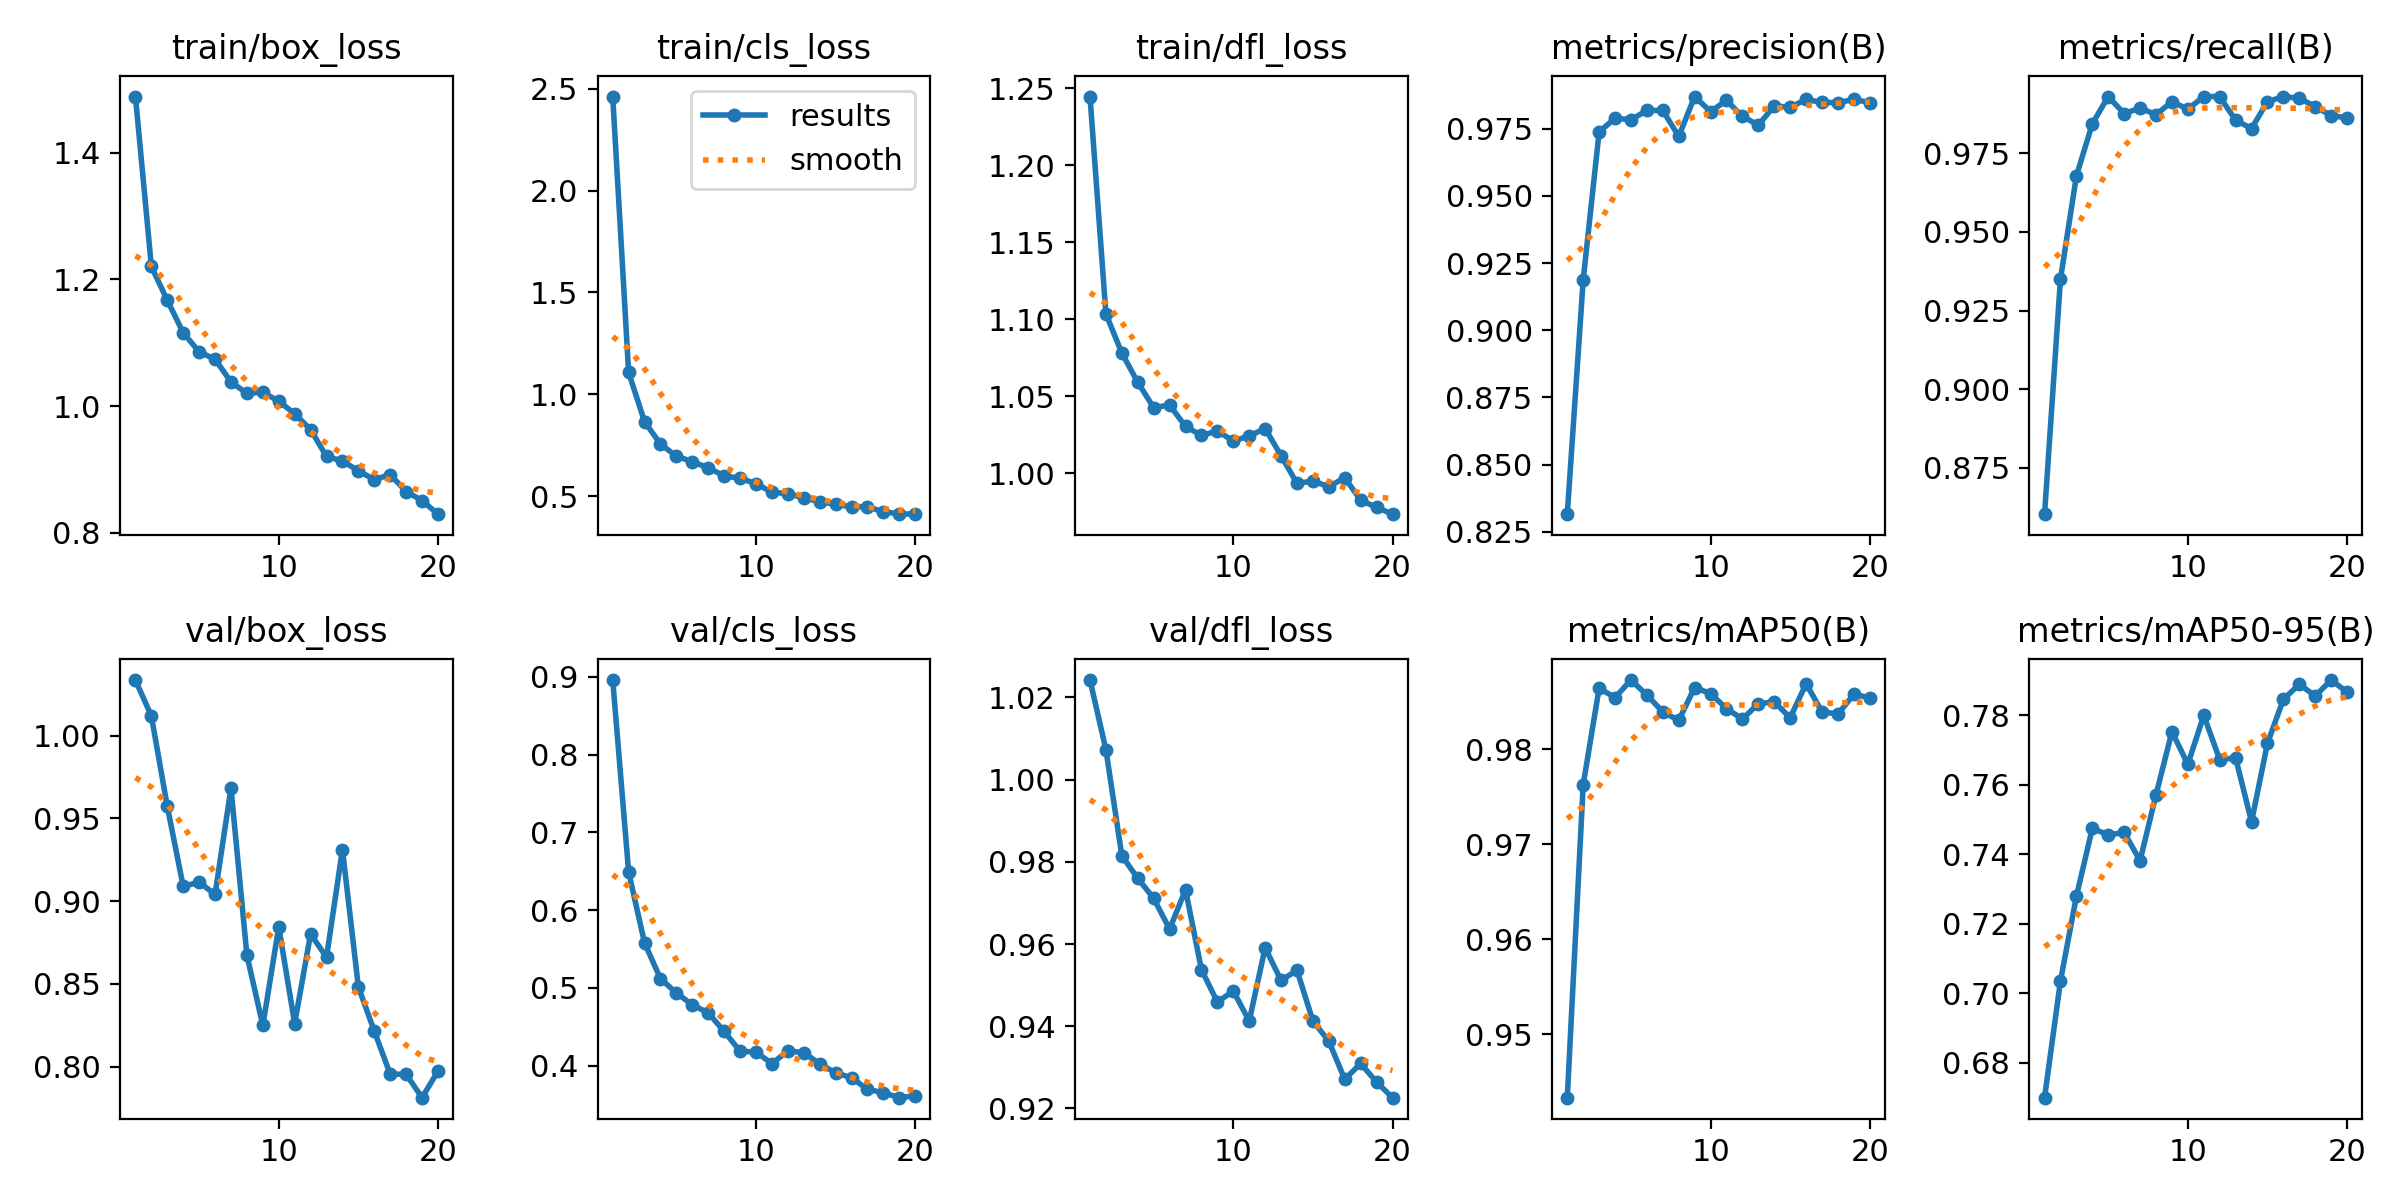

Values plotted in this chart, from the file beside it:
epoch, time, train/box_loss, train/cls_loss, train/dfl_loss, metrics/precision(B), metrics/recall(B), metrics/mAP50(B), metrics/mAP50-95(B), val/box_loss, val/cls_loss, val/dfl_loss, lr/pg0, lr/pg1, lr/pg2
1, 25.05, 1.489, 2.462, 1.244, 0.8315, 0.8603, 0.9433, 0.6699, 1.034, 0.896, 1.024, 0.0001947, 0.0001947, 0.0001947
2, 47.08, 1.221, 1.107, 1.103, 0.9187, 0.935, 0.9763, 0.7035, 1.012, 0.6491, 1.007, 0.0003714, 0.0003714, 0.0003714
3, 68.95, 1.167, 0.8659, 1.078, 0.9738, 0.9678, 0.9864, 0.7279, 0.9572, 0.5578, 0.9815, 0.0005286, 0.0005286, 0.0005286
4, 91.27, 1.116, 0.7557, 1.059, 0.9789, 0.9844, 0.9855, 0.7475, 0.9088, 0.5119, 0.976, 0.0005007, 0.0005007, 0.0005007
5, 114.1, 1.086, 0.6966, 1.043, 0.9783, 0.993, 0.9873, 0.7456, 0.9114, 0.4936, 0.9711, 0.0004716, 0.0004716, 0.0004716
6, 135.8, 1.074, 0.6695, 1.044, 0.9818, 0.9876, 0.9857, 0.7463, 0.904, 0.4782, 0.9636, 0.0004425, 0.0004425, 0.0004425
7, 157.9, 1.038, 0.6391, 1.03, 0.9818, 0.9893, 0.9839, 0.7382, 0.9682, 0.4679, 0.9732, 0.0004134, 0.0004134, 0.0004134
8, 180.3, 1.02, 0.6, 1.025, 0.9721, 0.9873, 0.983, 0.7571, 0.8673, 0.444, 0.9538, 0.0003843, 0.0003843, 0.0003843
9, 203.5, 1.022, 0.5877, 1.028, 0.987, 0.9914, 0.9865, 0.7753, 0.8249, 0.4186, 0.9459, 0.0003552, 0.0003552, 0.0003552
10, 226, 1.008, 0.5619, 1.021, 0.9814, 0.989, 0.9859, 0.7659, 0.8844, 0.4175, 0.9486, 0.000326, 0.000326, 0.000326
11, 262.9, 0.9879, 0.5191, 1.024, 0.9855, 0.993, 0.9843, 0.78, 0.826, 0.4026, 0.9413, 0.0002969, 0.0002969, 0.0002969
12, 283, 0.9628, 0.513, 1.029, 0.9796, 0.993, 0.9832, 0.7673, 0.8801, 0.4191, 0.9591, 0.0002678, 0.0002678, 0.0002678
13, 303.4, 0.9204, 0.4916, 1.011, 0.9763, 0.9855, 0.9848, 0.7678, 0.8661, 0.4166, 0.9512, 0.0002387, 0.0002387, 0.0002387
14, 323.8, 0.9132, 0.4732, 0.9935, 0.9835, 0.9828, 0.985, 0.7494, 0.9311, 0.4025, 0.9536, 0.0002096, 0.0002096, 0.0002096
15, 344, 0.8978, 0.4606, 0.9949, 0.983, 0.9914, 0.9833, 0.772, 0.8482, 0.3907, 0.9413, 0.0001805, 0.0001805, 0.0001805
16, 364.1, 0.8838, 0.4471, 0.9913, 0.9859, 0.993, 0.9869, 0.7846, 0.8214, 0.3846, 0.9364, 0.0001514, 0.0001514, 0.0001514
17, 384.4, 0.8918, 0.4487, 0.9971, 0.9848, 0.9925, 0.9839, 0.789, 0.7955, 0.3696, 0.9271, 0.0001223, 0.0001223, 0.0001223
18, 404.6, 0.865, 0.4228, 0.9825, 0.9847, 0.9898, 0.9837, 0.7856, 0.7954, 0.3653, 0.9309, 9.3198e-05, 9.3198e-05, 9.3198e-05
19, 424.8, 0.8508, 0.4139, 0.9779, 0.9859, 0.9869, 0.9858, 0.7902, 0.7812, 0.3588, 0.9264, 6.4092e-05, 6.4092e-05, 6.4092e-05
20, 445.2, 0.8293, 0.4118, 0.9735, 0.9848, 0.9863, 0.9854, 0.7867, 0.7973, 0.3613, 0.9226, 3.4986e-05, 3.4986e-05, 3.4986e-05
